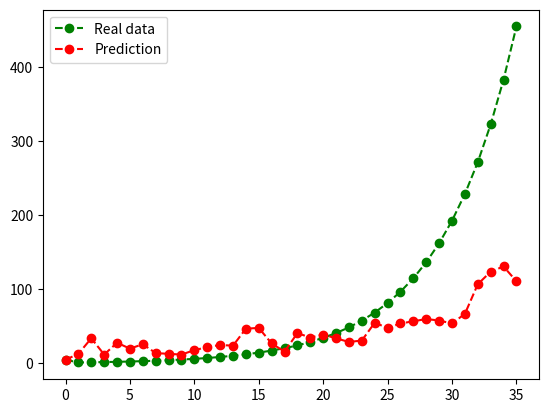

Write the Python code that produced this figure.
import random
import math
import numpy as np
import matplotlib.pyplot as plt
data=[5,13,34,12,28,20,26,14,13,12,18,22,25,24,47,48,27,16,41,35,39,34,29,31,55,48,54,57,60,58,54,67,107,124,131,111]
#5/30-7/5:0日目が5/30
ds=[0]*(len(data))
runge1=[]
dr=2*10**(-3)

tmin=0
tmax=len(data)-1
dt=0.01
nr=14000000#変更しない

a=3.5*0.07/nr
b=0.07
kr=1
n22=10000

def dsdt(sr,ir):
    return -a*sr*ir

def didt(sr,ir):
    return a*sr*ir-b*ir

def drdt(ir):
    return b*ir

def runge(s,i,r):#ルンゲクッタ法
    k1=dsdt(s,i)
    ki1=didt(s,i)
    kr1=drdt(i)

    k2=dsdt(s+k1*dt/2,i+ki1*dt/2)#k2から始める
    ki2=didt(s+k1*dt/2,i+ki1*dt/2)
    kr2=drdt(i+ki1*dt/2)

    k3=dsdt(s+k2*dt/2,i+ki2*dt/2)
    ki3=didt(s+k2*dt/2,i+ki2*dt/2)
    kr3=drdt(i+ki2*dt/2)

    k4=dsdt(s+k3*dt,i+ki3*dt)
    ki4=didt(s+k3*dt,i+ki3*dt)
    kr4=drdt(i+ki3*dt)
    return s+dt/6*(k1+2*k2+2*k3+k4),i+dt/6*(ki1+2*ki2+2*ki3+ki4),r+dt/6*(kr1+2*kr2+2*kr3+kr4)


ir=data[0]#病気にかかった人
sr=nr-ir#東京の人口から病気にかかった人を引く
rr=0#回復した人
Si1=sr
day=1

tmin=0

while(tmin<=tmax):
    tmpsr,tmpir,tmprr=runge(sr,ir,rr)

    tmin+=dt
    if(tmin>=day):
        ds[day]=Si1-tmpsr
        Si1=tmpsr
        day+=1

    sr=tmpsr
    ir=tmpir
    rr=nr-sr-ir

Rup=0
Rdown=0

for i in range(len(data)-1):#Rupは分子,Rdownは分母
    Rup+=(ds[i+1]-data[i+1])**2
    Rdown+=(data[i+1])**2+(ds[i+1])**2#dsの処理

R=Rup/Rdown#初期値としてRをだす

Rmin=R
amin=a
bmin=b
random.seed(1)

ds[0]=data[0]
for k in range(1000):
    r=random.random()
    dice=random.randint(1,2)#変更するのをaにするかbにするか決める

    if(dice==1):
        tmpa=a
        a=a+a*dr*(r-0.5)
    if(dice==2):
        tmpb=b
        b=b+b*dr*(r-0.5)

    ir=data[0]#病気にかかった人
    sr=nr-ir#まだ感染していない人
    rr=0#回復した人
    Si1=sr
    day=1

    tmin=0

    while(tmin<=tmax):
        tmpsr,tmpir,tmprr=runge(sr,ir,rr)

        tmin+=dt
        if(tmin>=day):#tminがdayを超えたらひとますsrを保存する
            ds[day]=Si1-tmpsr
            Si1=tmpsr
            day+=1

        sr=tmpsr
        ir=tmpir
        rr=nr-sr-ir

    Rup=0
    Rdown=0
    for i in range(len(data)-1):
        Rup+=(ds[i+1]-data[i+1])**2
        Rdown+=(data[i+1])**2+(ds[i+1])**2

    Rnext=Rup/Rdown

    dR=Rnext-R

    if(dR<=0):#パラメータ更新を確定
        R=Rnext
        if(Rnext<Rmin):#RminをRnextに更新
            Rmin=Rnext
            amin=a
            bmin=b
            kmin=k
    else:
        r=random.random()#0-1の乱数を再び生成
        if(math.exp(-dR/kr)):#パラメータ更新を確定
            R=Rnext
            if(Rnext<Rmin):           
                Rmin=Rnext
                amin=a
                bmin=b
                kmin=k
        else:#パラメータ更新を却下、もとのaの値かbの値に戻す
            if(dice==1):
                a=tmpa
            if(dice==2):
                b=tmpb
            
a=amin
b=bmin
ir=data[0]#病気にかかった人
sr=nr-ir#東京の人口 変更していく
rr=0#回復した人
Si1=sr
day=1

tmin=0

while(tmin<=tmax):#得られたaminとbminを使いもう一度計算
    tmpsr,tmpir,tmprr=runge(sr,ir,rr)

    tmin+=dt
    if(tmin>=day):
        ds[day]=Si1-tmpsr
        Si1=tmpsr
        day+=1

    sr=tmpsr
    ir=tmpir
    rr=nr-sr-ir

print(ds)
print(Rmin)
print(amin,bmin,kmin)

plt.plot(ds, marker="o", color = "green", linestyle = "--",label="Real data")#実データのグラフ
plt.plot(data, marker="o", color = "red", linestyle = "--",label="Prediction")#予測グラフ
#出てきたamin,bminを使ってSIRモデルを計算して、実データと共に描画

plt.legend()
plt.show()
